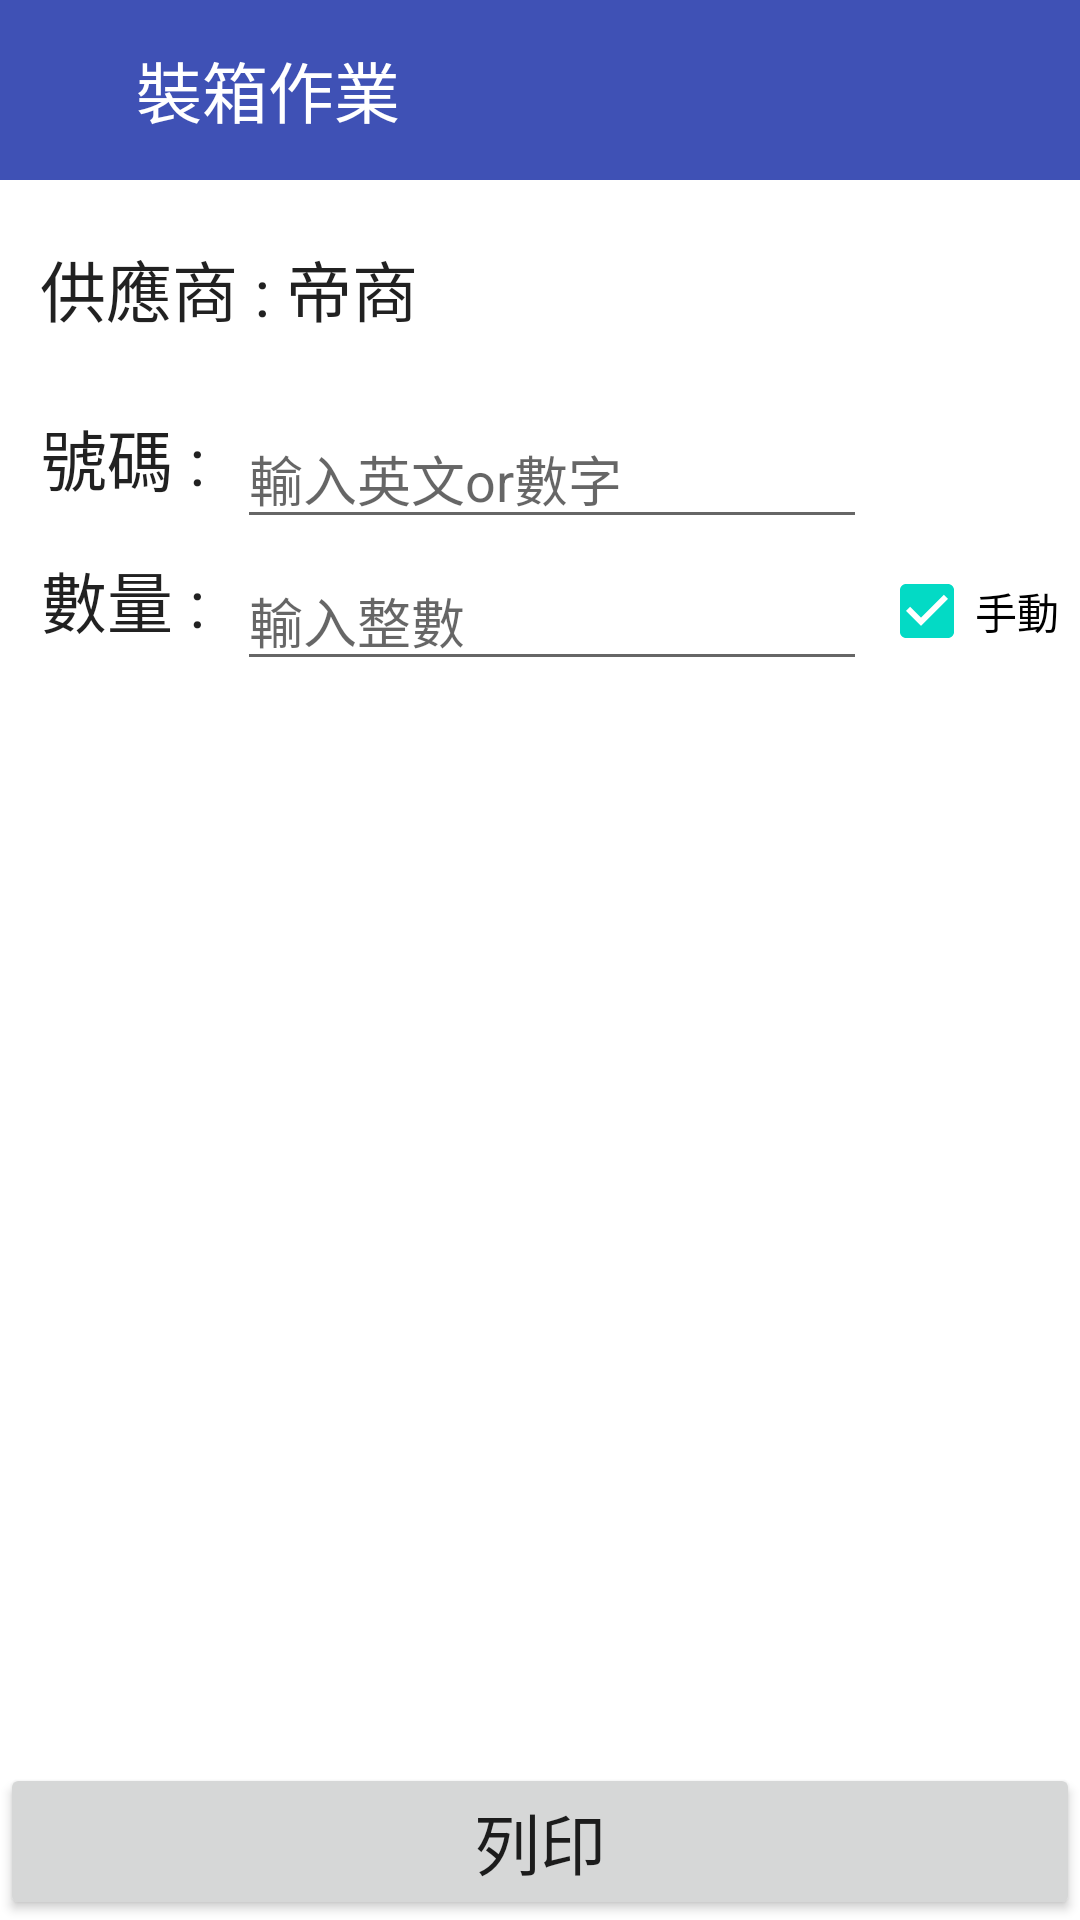

This screen was rendered from an Android layout file. Write that file and the resources it references.
<!-- AndroidManifest.xml: application theme Theme.RegalscanBoxingHistory -->
<!-- res/layout/activity_boxing.xml -->
<?xml version="1.0" encoding="utf-8"?>
<androidx.constraintlayout.widget.ConstraintLayout xmlns:android="http://schemas.android.com/apk/res/android"
    xmlns:app="http://schemas.android.com/apk/res-auto"
    xmlns:tools="http://schemas.android.com/tools"
    android:layout_width="match_parent"
    android:layout_height="match_parent"
    tools:context=".view.BoxingActivity">

    <LinearLayout
        android:id="@+id/linearLayout"
        android:layout_width="match_parent"
        android:layout_height="60dp"
        android:background="#3F51B5"
        android:orientation="horizontal"
        app:layout_constraintEnd_toEndOf="parent"
        app:layout_constraintStart_toStartOf="parent"
        app:layout_constraintTop_toTopOf="parent">

        <ImageView
            android:id="@+id/iv_back_main"
            android:layout_width="wrap_content"
            android:layout_height="match_parent"
            android:layout_weight="0.3"
            app:srcCompat="@drawable/ic_baseline_arrow_back_24" />

        <TextView
            android:id="@+id/tv_boxing"
            android:layout_width="wrap_content"
            android:layout_height="match_parent"
            android:layout_weight="1"
            android:gravity="center_vertical"
            android:text="裝箱作業"
            android:textAppearance="@style/TextAppearance.AppCompat.Large"
            android:textColor="#FFFFFF" />

        <ImageView
            android:id="@+id/iv_to_history"
            android:layout_width="wrap_content"
            android:layout_height="match_parent"
            android:layout_weight="0.5"
            app:srcCompat="@drawable/ic_baseline_access_time_24" />
    </LinearLayout>

    <TextView
        android:id="@+id/tv_support_store"
        android:layout_width="wrap_content"
        android:layout_height="wrap_content"
        android:layout_marginTop="20dp"
        android:text="供應商 : "
        android:textAppearance="@style/TextAppearance.AppCompat.Large"
        app:layout_constraintEnd_toEndOf="parent"
        app:layout_constraintHorizontal_bias="0.048"
        app:layout_constraintStart_toStartOf="parent"
        app:layout_constraintTop_toBottomOf="@+id/linearLayout" />

    <TextView
        android:id="@+id/tv_vendor_boxing"
        android:layout_width="wrap_content"
        android:layout_height="wrap_content"
        android:text="帝商"
        android:textAppearance="@style/TextAppearance.AppCompat.Large"
        app:layout_constraintBottom_toBottomOf="@+id/tv_support_store"
        app:layout_constraintEnd_toEndOf="parent"
        app:layout_constraintHorizontal_bias="0.0"
        app:layout_constraintStart_toEndOf="@+id/tv_support_store" />

    <TextView
        android:id="@+id/tv_num"
        android:layout_width="wrap_content"
        android:layout_height="wrap_content"
        android:layout_marginTop="24dp"
        android:text="號碼 : "
        android:textAppearance="@style/TextAppearance.AppCompat.Large"
        app:layout_constraintEnd_toEndOf="parent"
        app:layout_constraintHorizontal_bias="0.045"
        app:layout_constraintStart_toStartOf="parent"
        app:layout_constraintTop_toBottomOf="@+id/tv_support_store" />

    <EditText
        android:id="@+id/et_num"
        android:layout_width="wrap_content"
        android:layout_height="wrap_content"
        android:ems="10"
        android:hint="輸入英文or數字"
        android:inputType="textPersonName"
        android:maxLength="9"
        android:selectAllOnFocus="true"
        app:layout_constraintEnd_toEndOf="parent"
        app:layout_constraintHorizontal_bias="0.072"
        app:layout_constraintStart_toEndOf="@+id/tv_num"
        app:layout_constraintTop_toTopOf="@+id/tv_num" />

    <TextView
        android:id="@+id/tv_quantity"
        android:layout_width="wrap_content"
        android:layout_height="wrap_content"
        android:layout_marginTop="15dp"
        android:text="數量 : "
        android:textAppearance="@style/TextAppearance.AppCompat.Large"
        app:layout_constraintEnd_toEndOf="parent"
        app:layout_constraintHorizontal_bias="0.045"
        app:layout_constraintStart_toStartOf="parent"
        app:layout_constraintTop_toBottomOf="@+id/tv_num" />

    <EditText
        android:id="@+id/et_quantity"
        android:layout_width="wrap_content"
        android:layout_height="wrap_content"
        android:ems="10"
        android:hint="輸入整數"
        android:inputType="number"
        android:maxLength="3"
        android:selectAllOnFocus="true"
        app:layout_constraintEnd_toEndOf="parent"
        app:layout_constraintHorizontal_bias="0.072"
        app:layout_constraintStart_toEndOf="@+id/tv_num"
        app:layout_constraintTop_toTopOf="@+id/tv_quantity" />

    <CheckBox
        android:id="@+id/cb_no_auto"
        android:layout_width="wrap_content"
        android:layout_height="wrap_content"
        android:layout_marginStart="8dp"
        android:layout_marginEnd="8dp"
        android:checked="true"
        android:text="手動"
        app:layout_constraintEnd_toEndOf="parent"
        app:layout_constraintHorizontal_bias="0.8"
        app:layout_constraintStart_toEndOf="@+id/et_quantity"
        app:layout_constraintTop_toBottomOf="@+id/et_num" />

    <Button
        android:id="@+id/bt_print"
        android:layout_width="0dp"
        android:layout_height="wrap_content"
        android:text="列印"
        android:textAppearance="@style/TextAppearance.AppCompat.Large"
        app:layout_constraintBottom_toBottomOf="parent"
        app:layout_constraintEnd_toEndOf="parent"
        app:layout_constraintStart_toStartOf="parent" />

</androidx.constraintlayout.widget.ConstraintLayout>
<!-- resources referenced by this layout -->
<resources>
  <style name="Theme.RegalscanBoxingHistory" parent="Theme.MaterialComponents.DayNight.NoActionBar">
          
          <item name="colorPrimary">@color/purple_500</item>
          <item name="colorPrimaryVariant">@color/purple_700</item>
          <item name="colorOnPrimary">@color/white</item>
          
          <item name="colorSecondary">@color/teal_200</item>
          <item name="colorSecondaryVariant">@color/teal_700</item>
          <item name="colorOnSecondary">@color/black</item>
          
          <item name="android:statusBarColor" tools:targetApi="l">?attr/colorPrimaryVariant</item>
          
      </style>
  <!-- not gathered from this repository: default colours our renderer supplied (Android Studio template values) -->
  <color name="purple_500">#FF6200EE</color>
  <color name="purple_700">#FF3700B3</color>
  <color name="teal_200">#FF03DAC5</color>
  <color name="teal_700">#FF018786</color>
  <color name="black">#FF000000</color>
  <color name="white">#FFFFFFFF</color>
</resources>
